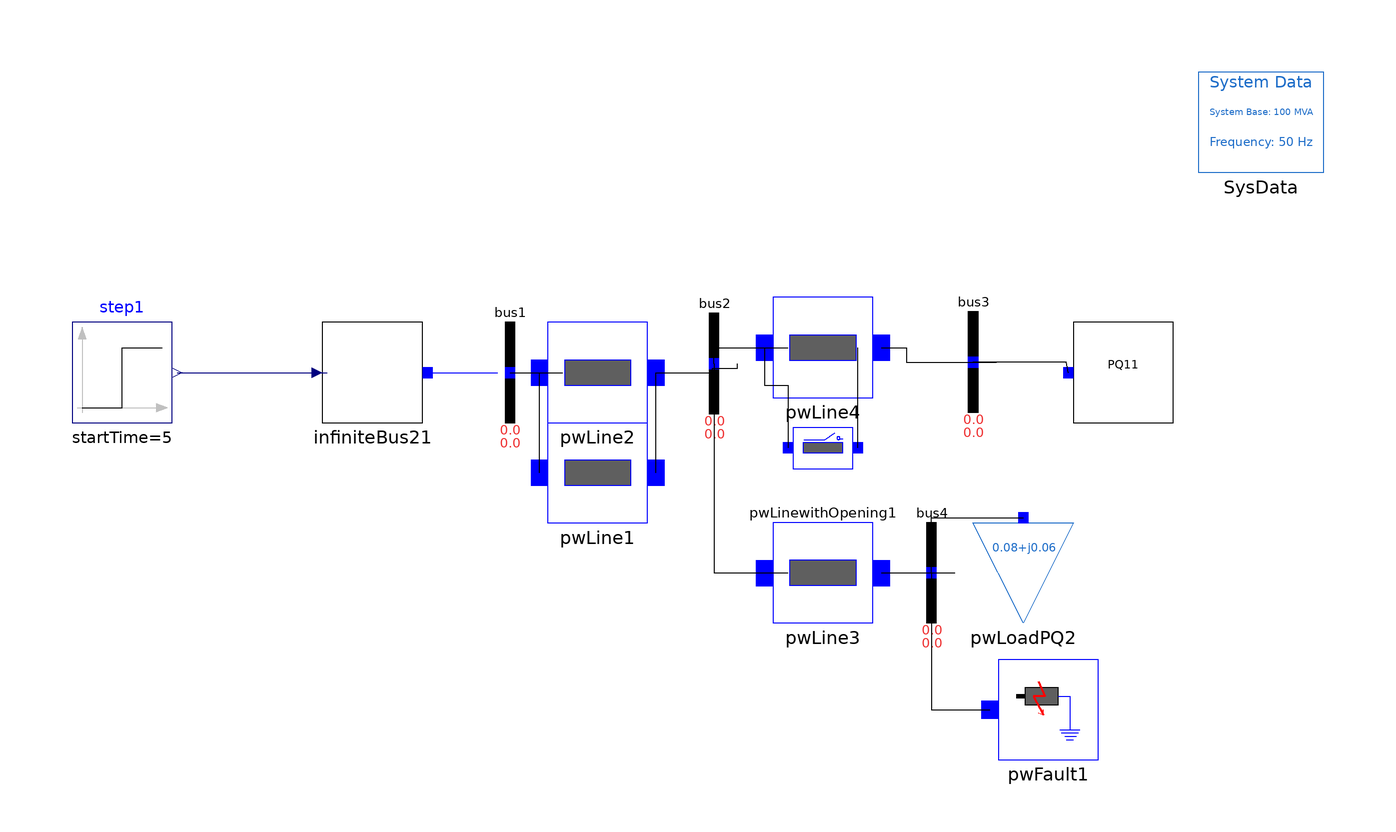

This picture is the connection diagram that the Modelica source below describes through its graphical annotations.

model SolarPQtest
  extends Modelica.Icons.Example;
  iPSL.Electrical.Solar.PSAT.ConstantPQPV.PQ1 PQ11(
    P_0=0.4,
    Q_0=0.3,
    V_0=1.00018548610126,
    angle_0=-0.0000253046024029618) annotation (Placement(visible=true, transformation(
        origin={85, 15},
        extent={{-10, -10}, {10, 10}},
        rotation=0)));
  iPSL.Electrical.Branches.PwLine pwLine1(
    B=0.001/2,
    G=0,
    R=0.01,
    X=0.1) annotation (Placement(visible=true, transformation(
        origin={-20, -5},
        extent={{-10, -10}, {10, 10}},
        rotation=0)));
  iPSL.Electrical.Events.PwFault pwFault1(
    R=20,
    X=1,
    startTime=3,
    endTime=3.1) annotation (Placement(visible=true, transformation(
        origin={70, -52.3},
        extent={{-10, -10}, {10, 10}},
        rotation=0)));
  iPSL.Electrical.Branches.PwLinewithOpeningReceiving pwLinewithOpening1(
    B=0.001/2,
    G=0,
    R=0.01,
    X=0.1,
    startTime=8,
    endTime=8.1) annotation (Placement(visible=true, transformation(
        origin={25, 0},
        extent={{-10, -10}, {10, 10}},
        rotation=0)));
  iPSL.Electrical.Branches.PwLine pwLine2(
    B=0.001/2,
    G=0,
    R=0.01,
    X=0.1) annotation (Placement(visible=true, transformation(
        origin={-20, 15},
        extent={{-10, -10}, {10, 10}},
        rotation=0)));
  iPSL.Electrical.Branches.PwLine pwLine3(
    B=0.001/2,
    G=0,
    R=0.01,
    X=0.1) annotation (Placement(visible=true, transformation(
        origin={25, -25},
        extent={{-10, -10}, {10, 10}},
        rotation=0)));
  iPSL.Electrical.Branches.PwLine pwLine4(
    B=0.001/2,
    G=0,
    R=0.01,
    X=0.1) annotation (Placement(visible=true, transformation(
        origin={25, 20},
        extent={{-10, -10}, {10, 10}},
        rotation=0)));
  iPSL.Electrical.Loads.PSAT.LOADPQ pwLoadPQ2(
    P_0=0.08,
    Q_0=0.06,
    V_0=1,
    angle_0=0) annotation (Placement(visible=true, transformation(
        origin={65, -25},
        extent={{-10, -10}, {10, 10}},
        rotation=0)));
  iPSL.Electrical.Buses.Bus bus1 annotation (Placement(visible=true, transformation(
        origin={-37.5421, 15},
        extent={{-10, -10}, {10, 10}},
        rotation=0)));
  iPSL.Electrical.Buses.Bus bus2 annotation (Placement(visible=true, transformation(
        origin={3.2757, 16.8063},
        extent={{-10, -10}, {10, 10}},
        rotation=0)));
  iPSL.Electrical.Buses.Bus bus3 annotation (Placement(visible=true, transformation(
        origin={55, 17.1033},
        extent={{-10, -10}, {10, 10}},
        rotation=0)));
  iPSL.Electrical.Buses.Bus bus4 annotation (Placement(visible=true, transformation(
        origin={46.6888, -25},
        extent={{-10, -10}, {10, 10}},
        rotation=0)));
  inner iPSL.Electrical.SystemBase SysData annotation (Placement(visible = true, transformation(extent = {{100, 55}, {125, 75}}, rotation = 0)));
  Modelica.Blocks.Sources.Step step1(height = 0.1, offset = 1, startTime = 5)  annotation(
    Placement(visible = true, transformation(origin = {-115, 15}, extent = {{-10, -10}, {10, 10}}, rotation = 0)));
  iPSL.Electrical.Buses.InfiniteBus2 infiniteBus21 annotation(
    Placement(visible = true, transformation(origin = {-65, 15}, extent = {{-10, -10}, {10, 10}}, rotation = 0)));
equation
  connect(pwLine4.p, pwLinewithOpening1.p) annotation(
    Line(points = {{13.3333, 20}, {13.3333, 12.5}, {18, 12.5}, {18, 0}}));
  connect(pwLinewithOpening1.n, pwLine4.n) annotation(
    Line(points = {{32, 0}, {32, 20}}));
  connect(infiniteBus21.p, bus1.p) annotation(
    Line(points = {{-54, 15}, {-40, 15}}, color = {0, 0, 255}));
  connect(step1.y, infiniteBus21.V) annotation(
    Line(points = {{-104, 15}, {-79, 15}, {-79, 15}, {-74, 15}, {-74, 15}}, color = {0, 0, 127}));
  connect(bus4.p, pwFault1.p) annotation(
    Line(points = {{46.6888, -25}, {46.6888, -52.3}, {58.3333, -52.3}}));
  connect(bus4.p, pwLoadPQ2.p) annotation(
    Line(points = {{46.6888, -25}, {46.6888, -14}, {65, -14}}));
  connect(pwLine3.n, bus4.p) annotation(
    Line(points = {{36.6667, -25}, {51.3555, -25}}));
  connect(PQ11.p, bus3.p) annotation(
    Line(points = {{74, 15}, {73.8291, 16.0517}, {73.8291, 16.0517}, {73.6582, 17.1034}, {66.8291, 17.1034}, {66.8291, 17.1034}, {55, 17.1033}}));
  connect(pwLine4.n, bus3.p) annotation(
    Line(points = {{36.6667, 20}, {41.6667, 20}, {41.6667, 20}, {41.6667, 20}, {41.6667, 17.1033}, {53.1667, 17.1033}, {53.1667, 17.1033}, {59.6667, 17.1033}}));
  connect(bus2.p, pwLine3.p) annotation(
    Line(points = {{3.2757, 16.8063}, {3.2757, -4.09685}, {3.2757, -4.09685}, {3.2757, -25}, {13.1378, -25}, {13.1378, -25}, {18, -25}}));
  connect(bus2.p, pwLine4.p) annotation(
    Line(points = {{3.2757, 16.8063}, {3.2757, 18.4032}, {3.2757, 18.4032}, {3.2757, 20}, {13.1378, 20}, {13.1378, 20}, {18, 20}}));
  connect(pwLine2.n, bus2.p) annotation(
    Line(points = {{-8.33333, 15}, {-0.195483, 15}, {-0.195483, 15}, {2.94237, 15}, {2.94237, 15.9032}, {7.94237, 15.9032}, {7.94237, 16.8063}}));
  connect(bus1.p, pwLine2.p) annotation(
    Line(points = {{-37.5421, 15}, {-27, 15}}));
  connect(pwLine1.n, pwLine2.n) annotation(
    Line(points = {{-8.33333, -5}, {-8.33333, 15}}));
  connect(pwLine2.p, pwLine1.p) annotation(
    Line(points = {{-31.6667, 15}, {-31.6667, -5}}));
  annotation (Diagram(coordinateSystem(
        extent={{-148.5,-105},{148.5,105}},
        preserveAspectRatio=false,
        initialScale=0.1,
        grid={5,5})), Documentation(revisions="<html>
<!--DISCLAIMER-->
<p>Copyright 2015-2016 RTE (France), SmarTS Lab (Sweden), AIA (Spain) and DTU (Denmark)</p>
<ul>
<li>RTE: <a href=\"http://www.rte-france.com\">http://www.rte-france.com</a></li>
<li>SmarTS Lab, research group at KTH: <a href=\"https://www.kth.se/en\">https://www.kth.se/en</a></li>
<li>AIA: <a href=\"http://www.aia.es/en/energy\"> http://www.aia.es/en/energy</a></li>
<li>DTU: <a href=\"http://www.dtu.dk/english\"> http://www.dtu.dk/english</a></li>
</ul>
<p>The authors can be contacted by email: <a href=\"mailto:info@itesla-ipsl.org\">info@itesla-ipsl.org</a></p>

<p>This Source Code Form is subject to the terms of the Mozilla Public License, v. 2.0. </p>
<p>If a copy of the MPL was not distributed with this file, You can obtain one at <a href=\"http://mozilla.org/MPL/2.0/\"> http://mozilla.org/MPL/2.0</a>.</p>
</html>"));
end SolarPQtest;